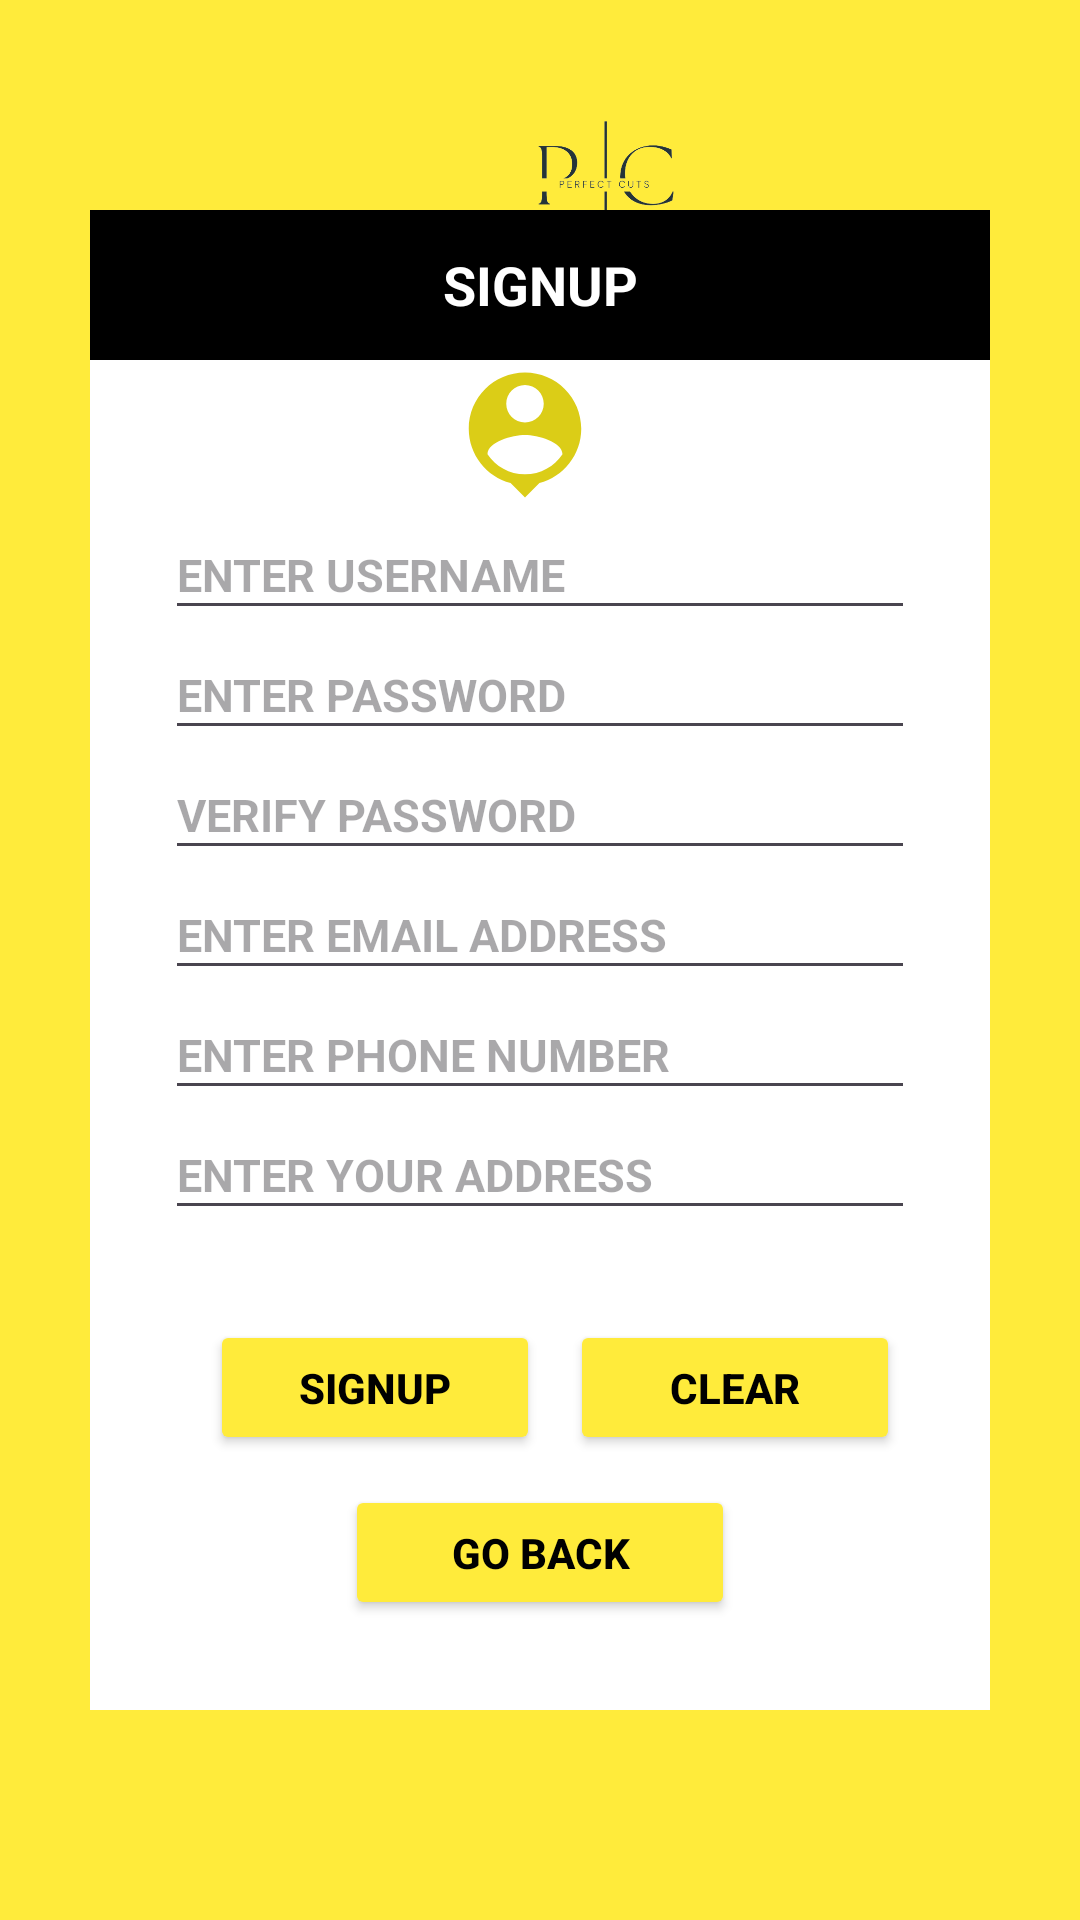

Produce the Android XML layout that renders to this screen, including the resource entries it uses.
<!-- AndroidManifest.xml: application theme Theme.BCP -->
<!-- res/layout/activity_signup.xml -->
<?xml version="1.0" encoding="utf-8"?>
<RelativeLayout xmlns:android="http://schemas.android.com/apk/res/android"
    xmlns:app="http://schemas.android.com/apk/res-auto"
    xmlns:tools="http://schemas.android.com/tools"
    android:layout_width="match_parent"
    android:layout_height="match_parent"
    android:background="@color/yellow"
    tools:context=".Signup">
    <ImageView
        android:layout_width="150dp"
        android:layout_height="80dp"
        android:layout_marginLeft="125dp"
        android:layout_marginTop="20dp"
        android:src="@drawable/logoclean"/>
    <RelativeLayout
        android:layout_width="300dp"
        android:layout_height="500dp"
        android:layout_centerInParent="true"
        android:fadingEdge="vertical"
        android:fadingEdgeLength="90dp"
        android:background="@color/white">
        <RelativeLayout
            android:layout_width="match_parent"
            android:layout_height="50dp"
            android:background="@color/black">

        </RelativeLayout>
        <TextView
            android:layout_width="200dp"
            android:layout_height="50dp"
            android:layout_marginLeft="50dp"
            android:gravity="center"
            android:id="@+id/logSign"
            android:textSize="18dp"
            android:textColor="@color/white"
            android:text="SIGNUP"
            android:textStyle="bold"/>
        <ImageView
            android:layout_width="50dp"
            android:layout_height="50dp"
            android:layout_below="@+id/logSign"
            android:layout_marginLeft="120dp"
            android:id="@+id/proflogo"
            android:src="@drawable/baseline_person_pin_24"/>
        <EditText
            android:layout_width="250dp"
            android:layout_height="40dp"
            android:layout_centerInParent="true"
            android:id="@+id/uname"
            android:hint="ENTER USERNAME"
            android:textSize="15dp"
            android:textColor="@color/black"
            android:textStyle="bold"
            android:layout_below="@+id/proflogo"/>

        <EditText
            android:id="@+id/pass"
            android:layout_width="250dp"
            android:layout_height="40dp"
            android:layout_below="@+id/uname"
            android:layout_centerInParent="true"
            android:hint="ENTER PASSWORD"
            android:textColor="@color/black"
            android:textSize="15dp"
            android:textStyle="bold" />
        <EditText
            android:id="@+id/veriPass"
            android:layout_width="250dp"
            android:layout_height="40dp"
            android:layout_below="@+id/pass"
            android:layout_centerInParent="true"
            android:hint="VERIFY PASSWORD"
            android:textColor="@color/black"
            android:textSize="15dp"
            android:textStyle="bold" />

        <EditText
            android:id="@+id/mailId"
            android:layout_width="250dp"
            android:layout_height="40dp"
            android:layout_below="@+id/veriPass"
            android:layout_centerInParent="true"
            android:hint="ENTER EMAIL ADDRESS"
            android:textColor="@color/black"
            android:textSize="15dp"
            android:textStyle="bold" />
        <EditText
            android:id="@+id/phoNo"
            android:layout_width="250dp"
            android:layout_height="40dp"
            android:layout_below="@+id/mailId"
            android:layout_centerInParent="true"
            android:hint="ENTER PHONE NUMBER"
            android:textColor="@color/black"
            android:textSize="15dp"
            android:textStyle="bold" />
        <EditText
            android:id="@+id/addRess"
            android:layout_width="250dp"
            android:layout_height="40dp"
            android:layout_below="@+id/phoNo"
            android:layout_centerInParent="true"
            android:hint="ENTER YOUR ADDRESS"
            android:textColor="@color/black"
            android:textSize="15dp"
            android:textStyle="bold" />

        <Button
            android:id="@+id/signUp"
            android:layout_width="110dp"
            android:layout_height="45dp"
            android:layout_below="@+id/addRess"
            android:layout_marginTop="30dp"
            android:layout_marginLeft="40dp"
            android:backgroundTint="@color/yellow"
            android:textStyle="bold"
            android:textColor="@color/black"
            android:text="SIGNUP" />
        <Button
            android:id="@+id/cancl"
            android:layout_width="110dp"
            android:layout_height="45dp"
            android:layout_below="@+id/addRess"
            android:layout_marginTop="30dp"
            android:layout_marginLeft="160dp"
            android:backgroundTint="@color/yellow"
            android:textStyle="bold"
            android:textColor="@color/black"
            android:text="CLEAR" />

        <Button
            android:id="@+id/backBtn"
            android:layout_width="130dp"
            android:layout_height="45dp"
            android:layout_centerInParent="true"
            android:layout_below="@+id/cancl"
            android:layout_marginTop="10dp"
            android:backgroundTint="@color/yellow"
            android:textStyle="bold"
            android:textColor="@color/black"
            android:text="GO BACK" />

    </RelativeLayout>

</RelativeLayout>
<!-- resources referenced by this layout -->
<resources>
  <color name="black">#FF000000</color>
  <color name="white">#FFFFFFFF</color>
  <color name="yellow">#FFFFEB3B</color>
  <!-- drawable baseline_person_pin_24 (drawable) -->
  <vector android:height="24dp" android:tint="#DBCD17"
      android:viewportHeight="24" android:viewportWidth="24"
      android:width="24dp" xmlns:android="http://schemas.android.com/apk/res/android">
      <path android:fillColor="@android:color/white" android:pathData="M12,2c-4.97,0 -9,4.03 -9,9 0,4.17 2.84,7.67 6.69,8.69L12,22l2.31,-2.31C18.16,18.67 21,15.17 21,11c0,-4.97 -4.03,-9 -9,-9zM12,4c1.66,0 3,1.34 3,3s-1.34,3 -3,3 -3,-1.34 -3,-3 1.34,-3 3,-3zM12,18.3c-2.5,0 -4.71,-1.28 -6,-3.22 0.03,-1.99 4,-3.08 6,-3.08 1.99,0 5.97,1.09 6,3.08 -1.29,1.94 -3.5,3.22 -6,3.22z"/>
  </vector>
  <!-- drawable logoclean: png bitmap (drawable, 18114 bytes) -->
  <style name="Theme.BCP" parent="Base.Theme.BCP" />
  <style name="Base.Theme.BCP" parent="Theme.Material3.DayNight.NoActionBar">
          
          
      </style>
</resources>
